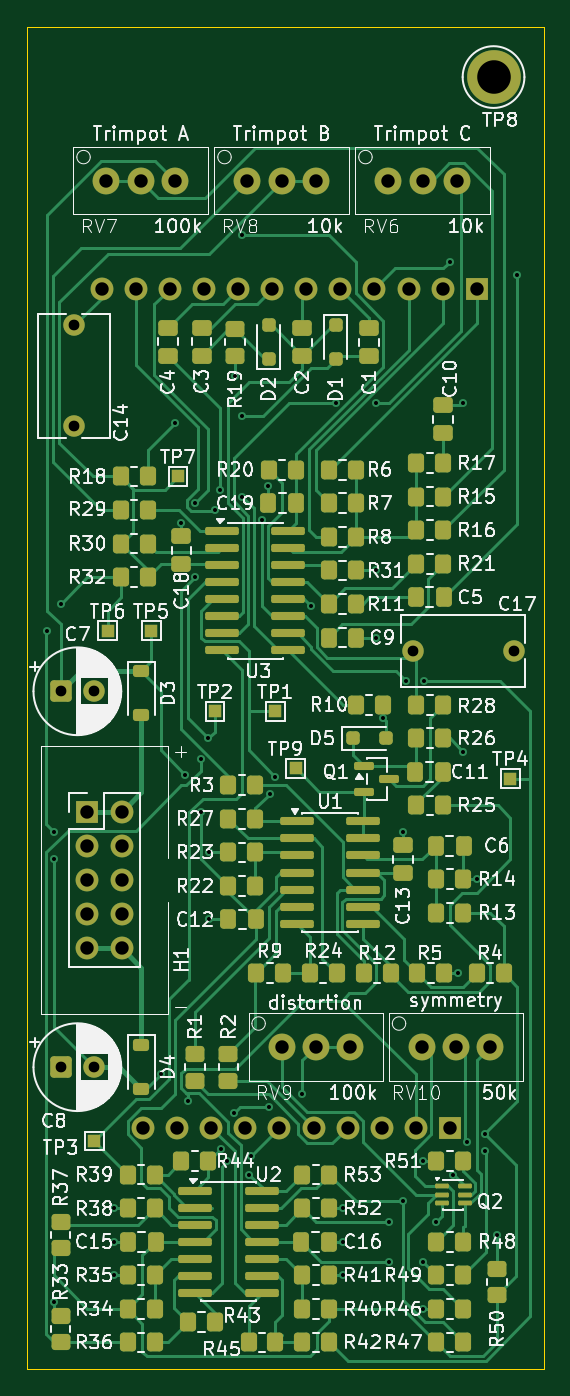
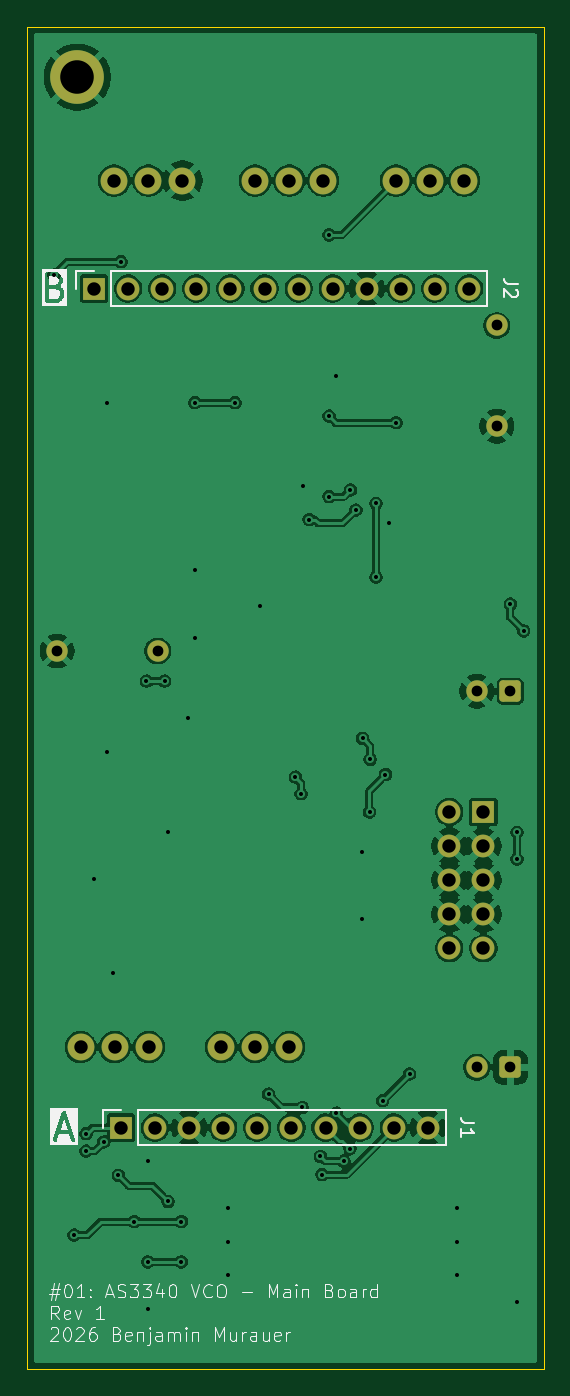
Circuit board: 11 layer files. Board 38.5 x 100.0 mm.
- bottom_copper: 01_main_board-B_Cu.gbr (128981 bytes)
- bottom_mask: 01_main_board-B_Mask.gbr (2881 bytes)
- paste: 01_main_board-B_Paste.gbr (458 bytes)
- bottom_silk: 01_main_board-B_Silkscreen.gbr (30357 bytes)
- outline: 01_main_board-Edge_Cuts.gbr (610 bytes)
- top_copper: 01_main_board-F_Cu.gbr (54018 bytes)
- top_mask: 01_main_board-F_Mask.gbr (11397 bytes)
- paste: 01_main_board-F_Paste.gbr (9109 bytes)
- top_silk: 01_main_board-F_Silkscreen.gbr (199225 bytes)
- drill: 01_main_board-NPTH.drl (264 bytes)
- drill: 01_main_board-PTH.drl (2127 bytes)

=== bottom_copper: 01_main_board-B_Cu.gbr (128981 bytes, source omitted) ===
=== bottom_mask: 01_main_board-B_Mask.gbr (2881 bytes, source withheld) ===
=== paste: 01_main_board-B_Paste.gbr ===
%TF.GenerationSoftware,KiCad,Pcbnew,10.0.8*%
%TF.CreationDate,2026-11-20T19:01:53+01:00*%
%TF.ProjectId,01_main_board,30315f6d-6169-46e5-9f62-6f6172642e6b,rev?*%
%TF.SameCoordinates,Original*%
%TF.FileFunction,Paste,Bot*%
%TF.FilePolarity,Positive*%
%FSLAX46Y46*%
G04 Gerber Fmt 4.6, Leading zero omitted, Abs format (unit mm)*
G04 Created by KiCad (PCBNEW 10.0.8) date 2026-11-20 19:01:53*
%MOMM*%
%LPD*%
G01*
G04 APERTURE LIST*
G04 APERTURE END LIST*
M02*

=== bottom_silk: 01_main_board-B_Silkscreen.gbr (30357 bytes, source omitted) ===
=== outline: 01_main_board-Edge_Cuts.gbr ===
%TF.GenerationSoftware,KiCad,Pcbnew,10.0.8*%
%TF.CreationDate,2026-11-20T19:01:54+01:00*%
%TF.ProjectId,01_main_board,30315f6d-6169-46e5-9f62-6f6172642e6b,rev?*%
%TF.SameCoordinates,Original*%
%TF.FileFunction,Profile,NP*%
%FSLAX46Y46*%
G04 Gerber Fmt 4.6, Leading zero omitted, Abs format (unit mm)*
G04 Created by KiCad (PCBNEW 10.0.8) date 2026-11-20 19:01:54*
%MOMM*%
%LPD*%
G01*
G04 APERTURE LIST*
%TA.AperFunction,Profile*%
%ADD10C,0.050000*%
%TD*%
G04 APERTURE END LIST*
D10*
X42500000Y-32500000D02*
X81000000Y-32500000D01*
X81000000Y-132500000D01*
X42500000Y-132500000D01*
X42500000Y-32500000D01*
M02*

=== top_copper: 01_main_board-F_Cu.gbr (54018 bytes, source omitted) ===
=== top_mask: 01_main_board-F_Mask.gbr (11397 bytes, source omitted) ===
=== paste: 01_main_board-F_Paste.gbr (9109 bytes, source omitted) ===
=== top_silk: 01_main_board-F_Silkscreen.gbr (199225 bytes, source omitted) ===
=== drill: 01_main_board-NPTH.drl ===
M48
; DRILL file KiCad 10.0.8 date 2026-11-20T19:01:56
; FORMAT={-:-/ absolute / metric / decimal}
; #@! TF.CreationDate,2026-11-20T19:01:56+01:00
; #@! TF.GenerationSoftware,Kicad,Pcbnew,10.0.8
; #@! TF.FileFunction,NonPlated,1,2,NPTH
FMAT,2
METRIC
%
G90
G05
M30

=== drill: 01_main_board-PTH.drl ===
M48
; DRILL file KiCad 10.0.8 date 2026-11-20T19:01:56
; FORMAT={-:-/ absolute / metric / decimal}
; #@! TF.CreationDate,2026-11-20T19:01:56+01:00
; #@! TF.GenerationSoftware,Kicad,Pcbnew,10.0.8
; #@! TF.FileFunction,Plated,1,2,PTH
FMAT,2
METRIC
; #@! TA.AperFunction,Plated,PTH,ViaDrill
T1C0.300
; #@! TA.AperFunction,Plated,PTH,ComponentDrill
T2C0.800
; #@! TA.AperFunction,Plated,PTH,ComponentDrill
T3C1.000
; #@! TA.AperFunction,Plated,PTH,ComponentDrill
T4C2.500
%
G90
G05
T1
X44.0Y-77.5
X44.5Y-92.5
X44.5Y-94.5
X44.5Y-127.5
X45.0Y-75.5
X49.0Y-120.5
X49.0Y-123.0
X49.0Y-125.5
X52.5Y-110.5
X53.5Y-62.0
X54.0Y-69.5
X54.3Y-88.2
X54.5Y-112.5
X55.0Y-68.0
X55.0Y-73.5
X55.434Y-87.066
X55.475Y-91.0
X56.0Y-85.5
X56.075Y-94.0
X56.075Y-99.0
X56.5Y-68.5
X56.9Y-67.0
X56.936Y-116.064
X57.4Y-117.0
X57.943Y-113.425
X58.0Y-58.5
X58.5Y-48.0
X58.5Y-61.5
X58.5Y-67.5
X59.025Y-118.0
X59.15Y-116.65
X59.975Y-69.21
X60.462Y-66.722
X60.5Y-113.0
X60.58Y-89.625
X61.0Y-88.4
X63.0Y-112.0
X63.639Y-75.629
X65.5Y-60.5
X66.0Y-120.5
X66.0Y-123.0
X66.0Y-125.5
X68.5Y-60.5
X68.5Y-73.0
X68.5Y-78.0
X69.0Y-84.0
X69.5Y-121.5
X69.5Y-124.5
X70.5Y-92.5
X70.5Y-120.0
X70.75Y-81.25
X72.0Y-117.0
X72.0Y-124.5
X72.0Y-128.0
X72.1Y-81.25
X73.0Y-121.5
X74.0Y-50.0
X74.199Y-118.051
X74.575Y-103.0
X75.0Y-60.5
X75.0Y-86.5
X75.297Y-115.574
X76.0Y-96.0
X76.6Y-114.95
X76.6Y-116.25
X77.5Y-122.5
X79.0Y-51.0
T2
X45.0Y-82.0
X45.0Y-110.0
X46.0Y-54.75
X46.0Y-62.25
X47.5Y-82.0
X47.5Y-110.0
X71.25Y-79.0
X78.75Y-79.0
T3
X47.0Y-90.99
X47.0Y-93.53
X47.0Y-96.07
X47.0Y-98.61
X47.0Y-101.15
X48.06Y-52.0
X48.42Y-43.96
X49.54Y-90.99
X49.54Y-93.53
X49.54Y-96.07
X49.54Y-98.61
X49.54Y-101.15
X50.6Y-52.0
X50.96Y-43.96
X51.14Y-114.5
X53.14Y-52.0
X53.5Y-43.96
X53.68Y-114.5
X55.68Y-52.0
X56.22Y-114.5
X58.22Y-52.0
X58.76Y-114.5
X58.92Y-43.96
X60.76Y-52.0
X61.3Y-114.5
X61.46Y-43.96
X61.46Y-108.5
X63.3Y-52.0
X63.84Y-114.5
X64.0Y-43.96
X64.0Y-108.5
X65.84Y-52.0
X66.38Y-114.5
X66.54Y-108.5
X68.38Y-52.0
X68.92Y-114.5
X69.42Y-43.96
X70.92Y-52.0
X71.46Y-114.5
X71.92Y-108.5
X71.96Y-43.96
X73.46Y-52.0
X74.0Y-114.5
X74.46Y-108.5
X74.5Y-43.96
X76.0Y-52.0
X77.0Y-108.5
T4
X77.25Y-36.25
M30
